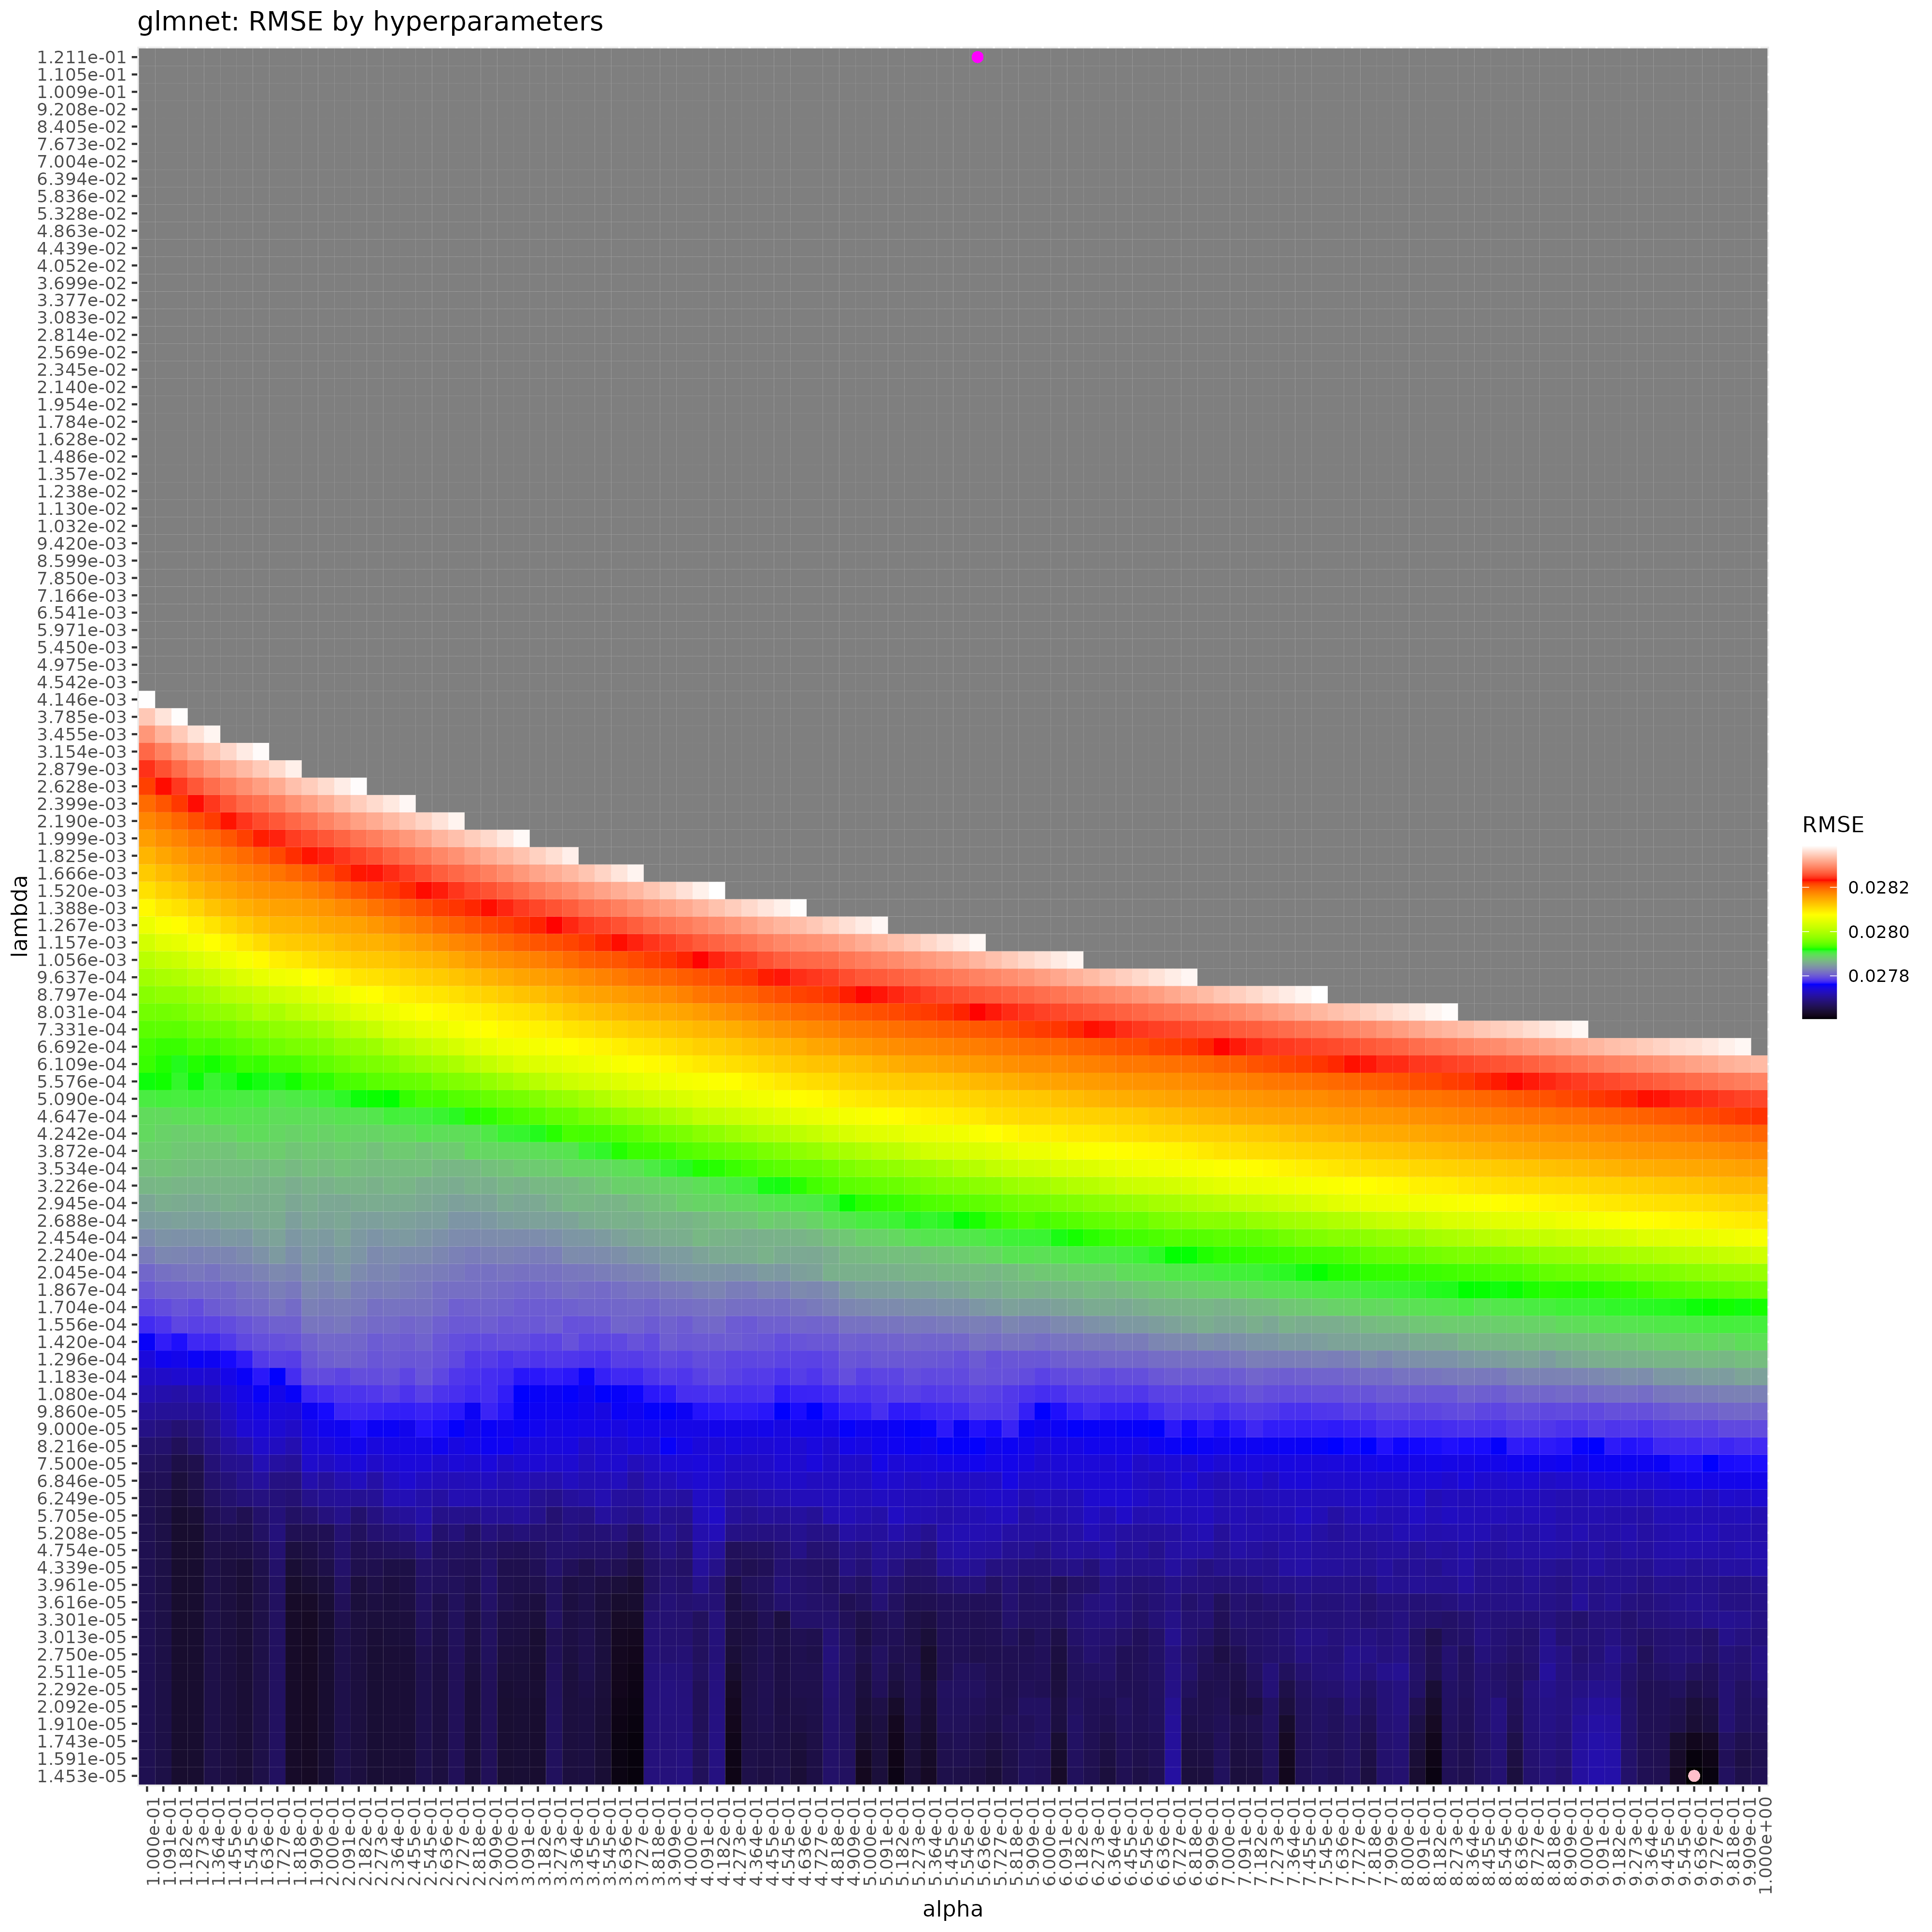

Source data for this figure (header and first rows):
alpha, lambda, RMSE, Rsquared, MAE, RMSESD, RsquaredSD, MAESD
0.1, 1.45270783859219e-05, 0.02766, 0.8862, 0.01711, 0.003495, 0.0254, 0.001575
0.1, 1.59141057748284e-05, 0.02766, 0.8862, 0.01711, 0.003495, 0.0254, 0.001575
0.1, 1.74335648149224e-05, 0.02766, 0.8862, 0.01711, 0.003495, 0.0254, 0.001575
0.1, 1.90980999156628e-05, 0.02766, 0.8862, 0.01711, 0.003495, 0.0254, 0.001575
0.1, 2.09215627590083e-05, 0.02766, 0.8862, 0.01711, 0.003495, 0.0254, 0.001575
0.1, 2.29191275682953e-05, 0.02766, 0.8862, 0.01711, 0.003495, 0.0254, 0.001575
0.1, 2.51074173828443e-05, 0.02766, 0.8862, 0.01711, 0.003495, 0.0254, 0.001575
0.1, 2.75046423891099e-05, 0.02766, 0.8862, 0.01711, 0.003495, 0.0254, 0.001575
0.1, 3.01307514595163e-05, 0.02766, 0.8862, 0.01711, 0.003495, 0.0254, 0.001575
0.1, 3.30075981600328e-05, 0.02766, 0.8862, 0.01711, 0.003495, 0.0254, 0.001575
0.1, 3.61591226079461e-05, 0.02766, 0.8862, 0.01711, 0.003495, 0.0254, 0.001575
0.1, 3.96115506931868e-05, 0.02766, 0.8862, 0.01711, 0.003495, 0.0254, 0.001575
0.1, 4.33936123210605e-05, 0.02766, 0.8862, 0.01711, 0.003495, 0.0254, 0.001575
0.1, 4.75367804925237e-05, 0.02766, 0.8862, 0.01711, 0.003495, 0.0254, 0.001575
0.1, 5.20755332115469e-05, 0.02766, 0.8862, 0.01711, 0.003495, 0.0254, 0.001575
0.1, 5.70476403990681e-05, 0.02766, 0.8862, 0.01711, 0.003495, 0.0254, 0.001575
0.1, 6.24944782011329e-05, 0.02766, 0.8862, 0.01711, 0.003495, 0.0254, 0.001575
0.1, 6.84613733067857e-05, 0.02766, 0.8862, 0.01711, 0.00349, 0.02537, 0.001573
0.1, 7.49979801410055e-05, 0.02767, 0.8862, 0.01712, 0.003476, 0.02527, 0.001568
0.1, 8.21586940715541e-05, 0.02768, 0.8861, 0.01712, 0.003467, 0.02519, 0.001564
0.1, 9.00031040682999e-05, 0.02769, 0.886, 0.01712, 0.003452, 0.02509, 0.001559
0.1, 9.85964885818931e-05, 0.02771, 0.8859, 0.01713, 0.003432, 0.02497, 0.001551
0.1, 0.000108, 0.02772, 0.8858, 0.01713, 0.003423, 0.02492, 0.001547
0.1, 0.0001183, 0.02773, 0.8857, 0.01713, 0.003411, 0.02486, 0.001542
0.1, 0.0001296, 0.02774, 0.8856, 0.01714, 0.003396, 0.02477, 0.001539
0.1, 0.000142, 0.02776, 0.8855, 0.01715, 0.003387, 0.02471, 0.001536
0.1, 0.0001556, 0.02777, 0.8854, 0.01716, 0.003377, 0.02468, 0.001535
0.1, 0.0001704, 0.02779, 0.8853, 0.01716, 0.003368, 0.02463, 0.001533
0.1, 0.0001867, 0.0278, 0.8852, 0.01717, 0.003348, 0.02453, 0.001527
0.1, 0.0002045, 0.02781, 0.8851, 0.01718, 0.003336, 0.02447, 0.00153
0.1, 0.000224, 0.02782, 0.885, 0.01719, 0.003325, 0.02444, 0.001527
0.1, 0.0002454, 0.02784, 0.8849, 0.0172, 0.003315, 0.02443, 0.001523
0.1, 0.0002688, 0.02785, 0.8848, 0.01721, 0.003306, 0.02441, 0.001522
0.1, 0.0002945, 0.02785, 0.8848, 0.01722, 0.003298, 0.0244, 0.001519
0.1, 0.0003226, 0.02787, 0.8847, 0.01723, 0.003289, 0.02438, 0.001519
0.1, 0.0003534, 0.02787, 0.8846, 0.01724, 0.003279, 0.02434, 0.001518
0.1, 0.0003872, 0.02788, 0.8846, 0.01725, 0.003269, 0.02429, 0.001517
0.1, 0.0004242, 0.02789, 0.8845, 0.01726, 0.003256, 0.02424, 0.001515
0.1, 0.0004647, 0.02789, 0.8845, 0.01727, 0.003259, 0.02426, 0.001515
0.1, 0.000509, 0.02791, 0.8844, 0.01728, 0.003246, 0.0242, 0.001512
0.1, 0.0005576, 0.02792, 0.8843, 0.0173, 0.003237, 0.02418, 0.001512
0.1, 0.0006109, 0.02793, 0.8842, 0.01732, 0.003239, 0.02421, 0.001515
0.1, 0.0006692, 0.02793, 0.8842, 0.01733, 0.003239, 0.02422, 0.001521
0.1, 0.0007331, 0.02794, 0.8841, 0.01735, 0.003228, 0.02416, 0.001515
0.1, 0.0008031, 0.02795, 0.884, 0.01737, 0.003221, 0.02411, 0.001509
0.1, 0.0008797, 0.02797, 0.8839, 0.01738, 0.003215, 0.02405, 0.001502
0.1, 0.0009637, 0.02799, 0.8837, 0.0174, 0.003214, 0.02404, 0.001504
0.1, 0.001056, 0.02801, 0.8835, 0.01741, 0.003213, 0.02403, 0.001504
0.1, 0.001157, 0.02803, 0.8834, 0.01744, 0.003211, 0.02401, 0.001499
0.1, 0.001267, 0.02806, 0.8831, 0.01746, 0.003206, 0.024, 0.001496
0.1, 0.001388, 0.02808, 0.8829, 0.01748, 0.003206, 0.02402, 0.001492
0.1, 0.00152, 0.0281, 0.8828, 0.0175, 0.003209, 0.02403, 0.001488
0.1, 0.001666, 0.02812, 0.8826, 0.01752, 0.003216, 0.02407, 0.001487
0.1, 0.001825, 0.02814, 0.8825, 0.01753, 0.003223, 0.02409, 0.001486
0.1, 0.001999, 0.02816, 0.8823, 0.01753, 0.003228, 0.02409, 0.001483
0.1, 0.00219, 0.02817, 0.8822, 0.01754, 0.003233, 0.02409, 0.001482
0.1, 0.002399, 0.02819, 0.8821, 0.01754, 0.003239, 0.0241, 0.001484
0.1, 0.002628, 0.02822, 0.8819, 0.01755, 0.003242, 0.0241, 0.001486
0.1, 0.002879, 0.02824, 0.8817, 0.01755, 0.003251, 0.02414, 0.00149
0.1, 0.003154, 0.02827, 0.8815, 0.01756, 0.003266, 0.02421, 0.001498
... 9,940 more rows
